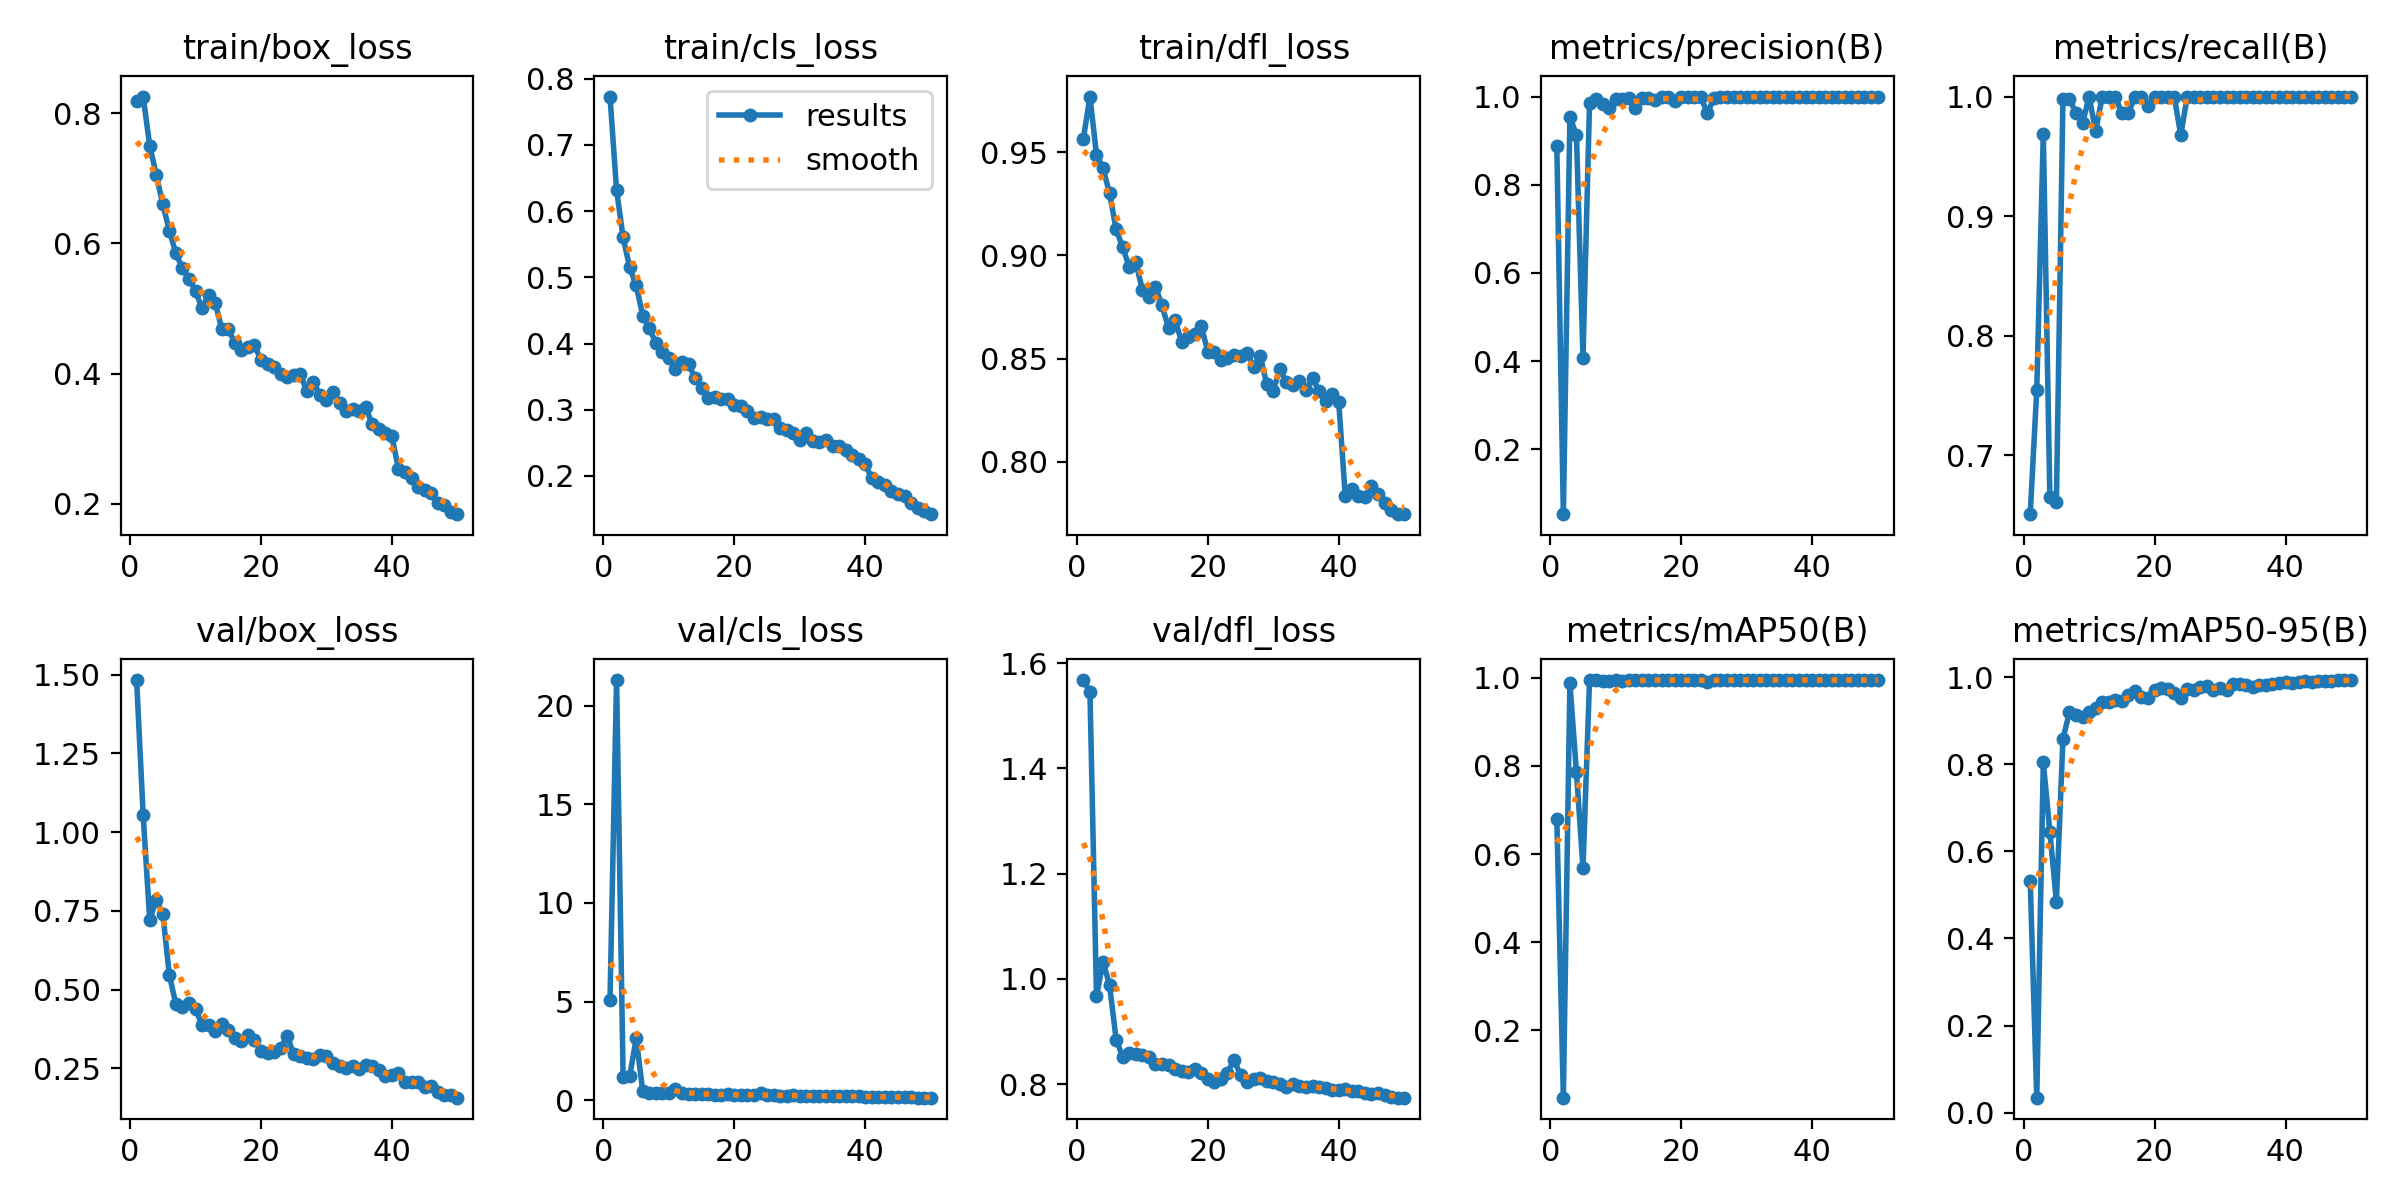

Data behind this chart, as committed beside it:
epoch, time, train/box_loss, train/cls_loss, train/dfl_loss, metrics/precision(B), metrics/recall(B), metrics/mAP50(B), metrics/mAP50-95(B), val/box_loss, val/cls_loss, val/dfl_loss, lr/pg0, lr/pg1, lr/pg2
1, 351.4, 0.8182, 0.7732, 0.9566, 0.8886, 0.6509, 0.6806, 0.533, 1.483, 5.077, 1.568, 0.07024, 0.003306, 0.003306
2, 699, 0.8254, 0.632, 0.9769, 0.05297, 0.7546, 0.04749, 0.03448, 1.055, 21.3, 1.546, 0.04011, 0.006508, 0.006508
3, 1042, 0.75, 0.5605, 0.9487, 0.9533, 0.9691, 0.9885, 0.8043, 0.7228, 1.2, 0.9668, 0.009849, 0.009578, 0.009578
4, 1378, 0.7056, 0.5151, 0.9421, 0.9125, 0.6654, 0.7859, 0.6452, 0.7841, 1.206, 1.033, 0.009406, 0.009406, 0.009406
5, 1715, 0.6599, 0.4878, 0.93, 0.4079, 0.6614, 0.568, 0.4846, 0.7416, 3.135, 0.9879, 0.009208, 0.009208, 0.009208
6, 2051, 0.6197, 0.4423, 0.9126, 0.9853, 0.9982, 0.9944, 0.8582, 0.5473, 0.4626, 0.8843, 0.00901, 0.00901, 0.00901
7, 2387, 0.5847, 0.4228, 0.9039, 0.9946, 0.9976, 0.995, 0.9198, 0.4534, 0.3763, 0.852, 0.008812, 0.008812, 0.008812
8, 2723, 0.5615, 0.4013, 0.8945, 0.9819, 0.9865, 0.9928, 0.9121, 0.4436, 0.3846, 0.8588, 0.008614, 0.008614, 0.008614
9, 3061, 0.5459, 0.3877, 0.8967, 0.9729, 0.9777, 0.9931, 0.9082, 0.4575, 0.3871, 0.8568, 0.008416, 0.008416, 0.008416
10, 3401, 0.5263, 0.3783, 0.8834, 0.9935, 1, 0.9948, 0.9196, 0.4379, 0.3678, 0.8546, 0.008218, 0.008218, 0.008218
11, 3738, 0.5006, 0.3617, 0.8801, 0.995, 0.9709, 0.9937, 0.9303, 0.3876, 0.5936, 0.8518, 0.00802, 0.00802, 0.00802
12, 4075, 0.5214, 0.3714, 0.8848, 0.9974, 1, 0.995, 0.9435, 0.3879, 0.3563, 0.839, 0.007822, 0.007822, 0.007822
13, 4413, 0.509, 0.3685, 0.8759, 0.9746, 1, 0.9946, 0.9421, 0.3691, 0.3237, 0.838, 0.007624, 0.007624, 0.007624
14, 4751, 0.4692, 0.3483, 0.8648, 0.9964, 0.9993, 0.995, 0.9477, 0.39, 0.3155, 0.8358, 0.007426, 0.007426, 0.007426
15, 5088, 0.4691, 0.3335, 0.8689, 0.9963, 0.9864, 0.9949, 0.9445, 0.3712, 0.3228, 0.8288, 0.007228, 0.007228, 0.007228
16, 5426, 0.447, 0.3181, 0.8581, 0.9927, 0.9863, 0.9948, 0.9591, 0.346, 0.304, 0.8249, 0.00703, 0.00703, 0.00703
17, 5762, 0.4366, 0.319, 0.8604, 0.9998, 1, 0.995, 0.9672, 0.336, 0.2718, 0.823, 0.006832, 0.006832, 0.006832
18, 6101, 0.4416, 0.3163, 0.8619, 0.9997, 1, 0.995, 0.9538, 0.3568, 0.2858, 0.8292, 0.006634, 0.006634, 0.006634
19, 6439, 0.4437, 0.3156, 0.8659, 0.9891, 0.9921, 0.9949, 0.952, 0.3412, 0.3141, 0.8209, 0.006436, 0.006436, 0.006436
20, 6777, 0.4212, 0.3078, 0.8533, 0.9996, 1, 0.995, 0.9702, 0.3046, 0.2483, 0.8095, 0.006238, 0.006238, 0.006238
21, 7114, 0.4154, 0.306, 0.853, 0.9998, 1, 0.995, 0.9748, 0.2998, 0.2606, 0.8045, 0.00604, 0.00604, 0.00604
22, 7451, 0.4108, 0.2983, 0.8492, 0.999, 1, 0.995, 0.9722, 0.3031, 0.255, 0.8101, 0.005842, 0.005842, 0.005842
23, 7787, 0.3988, 0.2871, 0.8502, 0.9996, 1, 0.995, 0.9638, 0.3152, 0.2526, 0.8216, 0.005644, 0.005644, 0.005644
24, 8124, 0.3952, 0.2893, 0.8519, 0.962, 0.9678, 0.9913, 0.952, 0.3527, 0.367, 0.846, 0.005446, 0.005446, 0.005446
25, 8461, 0.3985, 0.2858, 0.8511, 0.9961, 1, 0.9941, 0.9739, 0.2956, 0.2497, 0.8175, 0.005248, 0.005248, 0.005248
26, 8799, 0.3998, 0.2857, 0.8528, 0.9999, 1, 0.995, 0.9712, 0.2896, 0.245, 0.8048, 0.00505, 0.00505, 0.00505
27, 9140, 0.3726, 0.2726, 0.8459, 0.9999, 1, 0.995, 0.978, 0.2833, 0.2301, 0.81, 0.004852, 0.004852, 0.004852
28, 9479, 0.3868, 0.2693, 0.8514, 0.9998, 1, 0.995, 0.9796, 0.2806, 0.2307, 0.8121, 0.004654, 0.004654, 0.004654
29, 9816, 0.3679, 0.2647, 0.8378, 0.9981, 1, 0.995, 0.9706, 0.2929, 0.2672, 0.8056, 0.004456, 0.004456, 0.004456
30, 10154, 0.36, 0.2542, 0.8345, 0.9999, 1, 0.995, 0.9741, 0.291, 0.2308, 0.803, 0.004258, 0.004258, 0.004258
31, 10490, 0.3724, 0.2651, 0.8449, 0.9997, 1, 0.995, 0.9698, 0.2677, 0.2324, 0.8, 0.00406, 0.00406, 0.00406
32, 10827, 0.3547, 0.2535, 0.8388, 0.9999, 1, 0.995, 0.9836, 0.2587, 0.2135, 0.7944, 0.003862, 0.003862, 0.003862
33, 11164, 0.3433, 0.2506, 0.8374, 0.9999, 1, 0.995, 0.9834, 0.2517, 0.2095, 0.8002, 0.003664, 0.003664, 0.003664
34, 11500, 0.345, 0.2537, 0.8392, 0.9999, 1, 0.995, 0.9824, 0.2579, 0.2096, 0.7961, 0.003466, 0.003466, 0.003466
35, 11836, 0.3422, 0.246, 0.8348, 0.9997, 1, 0.995, 0.9782, 0.247, 0.2075, 0.795, 0.003268, 0.003268, 0.003268
36, 12173, 0.3483, 0.245, 0.8405, 0.9998, 1, 0.995, 0.982, 0.2595, 0.2105, 0.797, 0.00307, 0.00307, 0.00307
37, 12510, 0.322, 0.2398, 0.8343, 0.9999, 1, 0.995, 0.9831, 0.2593, 0.2052, 0.7952, 0.002872, 0.002872, 0.002872
38, 12847, 0.3146, 0.2315, 0.8297, 0.9988, 1, 0.995, 0.9845, 0.2454, 0.2005, 0.7919, 0.002674, 0.002674, 0.002674
39, 13183, 0.3089, 0.2255, 0.833, 0.9999, 1, 0.995, 0.9877, 0.227, 0.1928, 0.7894, 0.002476, 0.002476, 0.002476
40, 13520, 0.3038, 0.2173, 0.8291, 0.9999, 1, 0.995, 0.9889, 0.2289, 0.1811, 0.7884, 0.002278, 0.002278, 0.002278
41, 13855, 0.2534, 0.1964, 0.7836, 0.9999, 1, 0.995, 0.986, 0.2361, 0.1893, 0.7905, 0.00208, 0.00208, 0.00208
42, 14190, 0.2492, 0.1915, 0.7869, 0.9999, 1, 0.995, 0.9894, 0.2068, 0.1743, 0.7872, 0.001882, 0.001882, 0.001882
43, 14524, 0.2402, 0.1857, 0.7833, 0.9999, 1, 0.995, 0.9904, 0.2065, 0.1713, 0.7861, 0.001684, 0.001684, 0.001684
44, 14859, 0.2254, 0.1777, 0.7828, 0.9999, 1, 0.995, 0.99, 0.2062, 0.1672, 0.7831, 0.001486, 0.001486, 0.001486
45, 15195, 0.2207, 0.1719, 0.7883, 0.9999, 1, 0.995, 0.9922, 0.1914, 0.1622, 0.782, 0.001288, 0.001288, 0.001288
46, 15530, 0.2166, 0.1696, 0.7843, 0.9997, 1, 0.995, 0.9915, 0.1928, 0.1585, 0.7828, 0.00109, 0.00109, 0.00109
47, 15864, 0.2017, 0.1591, 0.7799, 0.9999, 1, 0.995, 0.9921, 0.1757, 0.1466, 0.7789, 0.000892, 0.000892, 0.000892
48, 16200, 0.1981, 0.1521, 0.7767, 0.9999, 1, 0.995, 0.9932, 0.1673, 0.1395, 0.7756, 0.000694, 0.000694, 0.000694
49, 16535, 0.187, 0.147, 0.7746, 0.9999, 1, 0.995, 0.993, 0.1661, 0.1383, 0.7744, 0.000496, 0.000496, 0.000496
50, 16870, 0.1843, 0.1422, 0.7747, 0.9999, 1, 0.995, 0.9934, 0.1573, 0.1312, 0.7741, 0.000298, 0.000298, 0.000298
